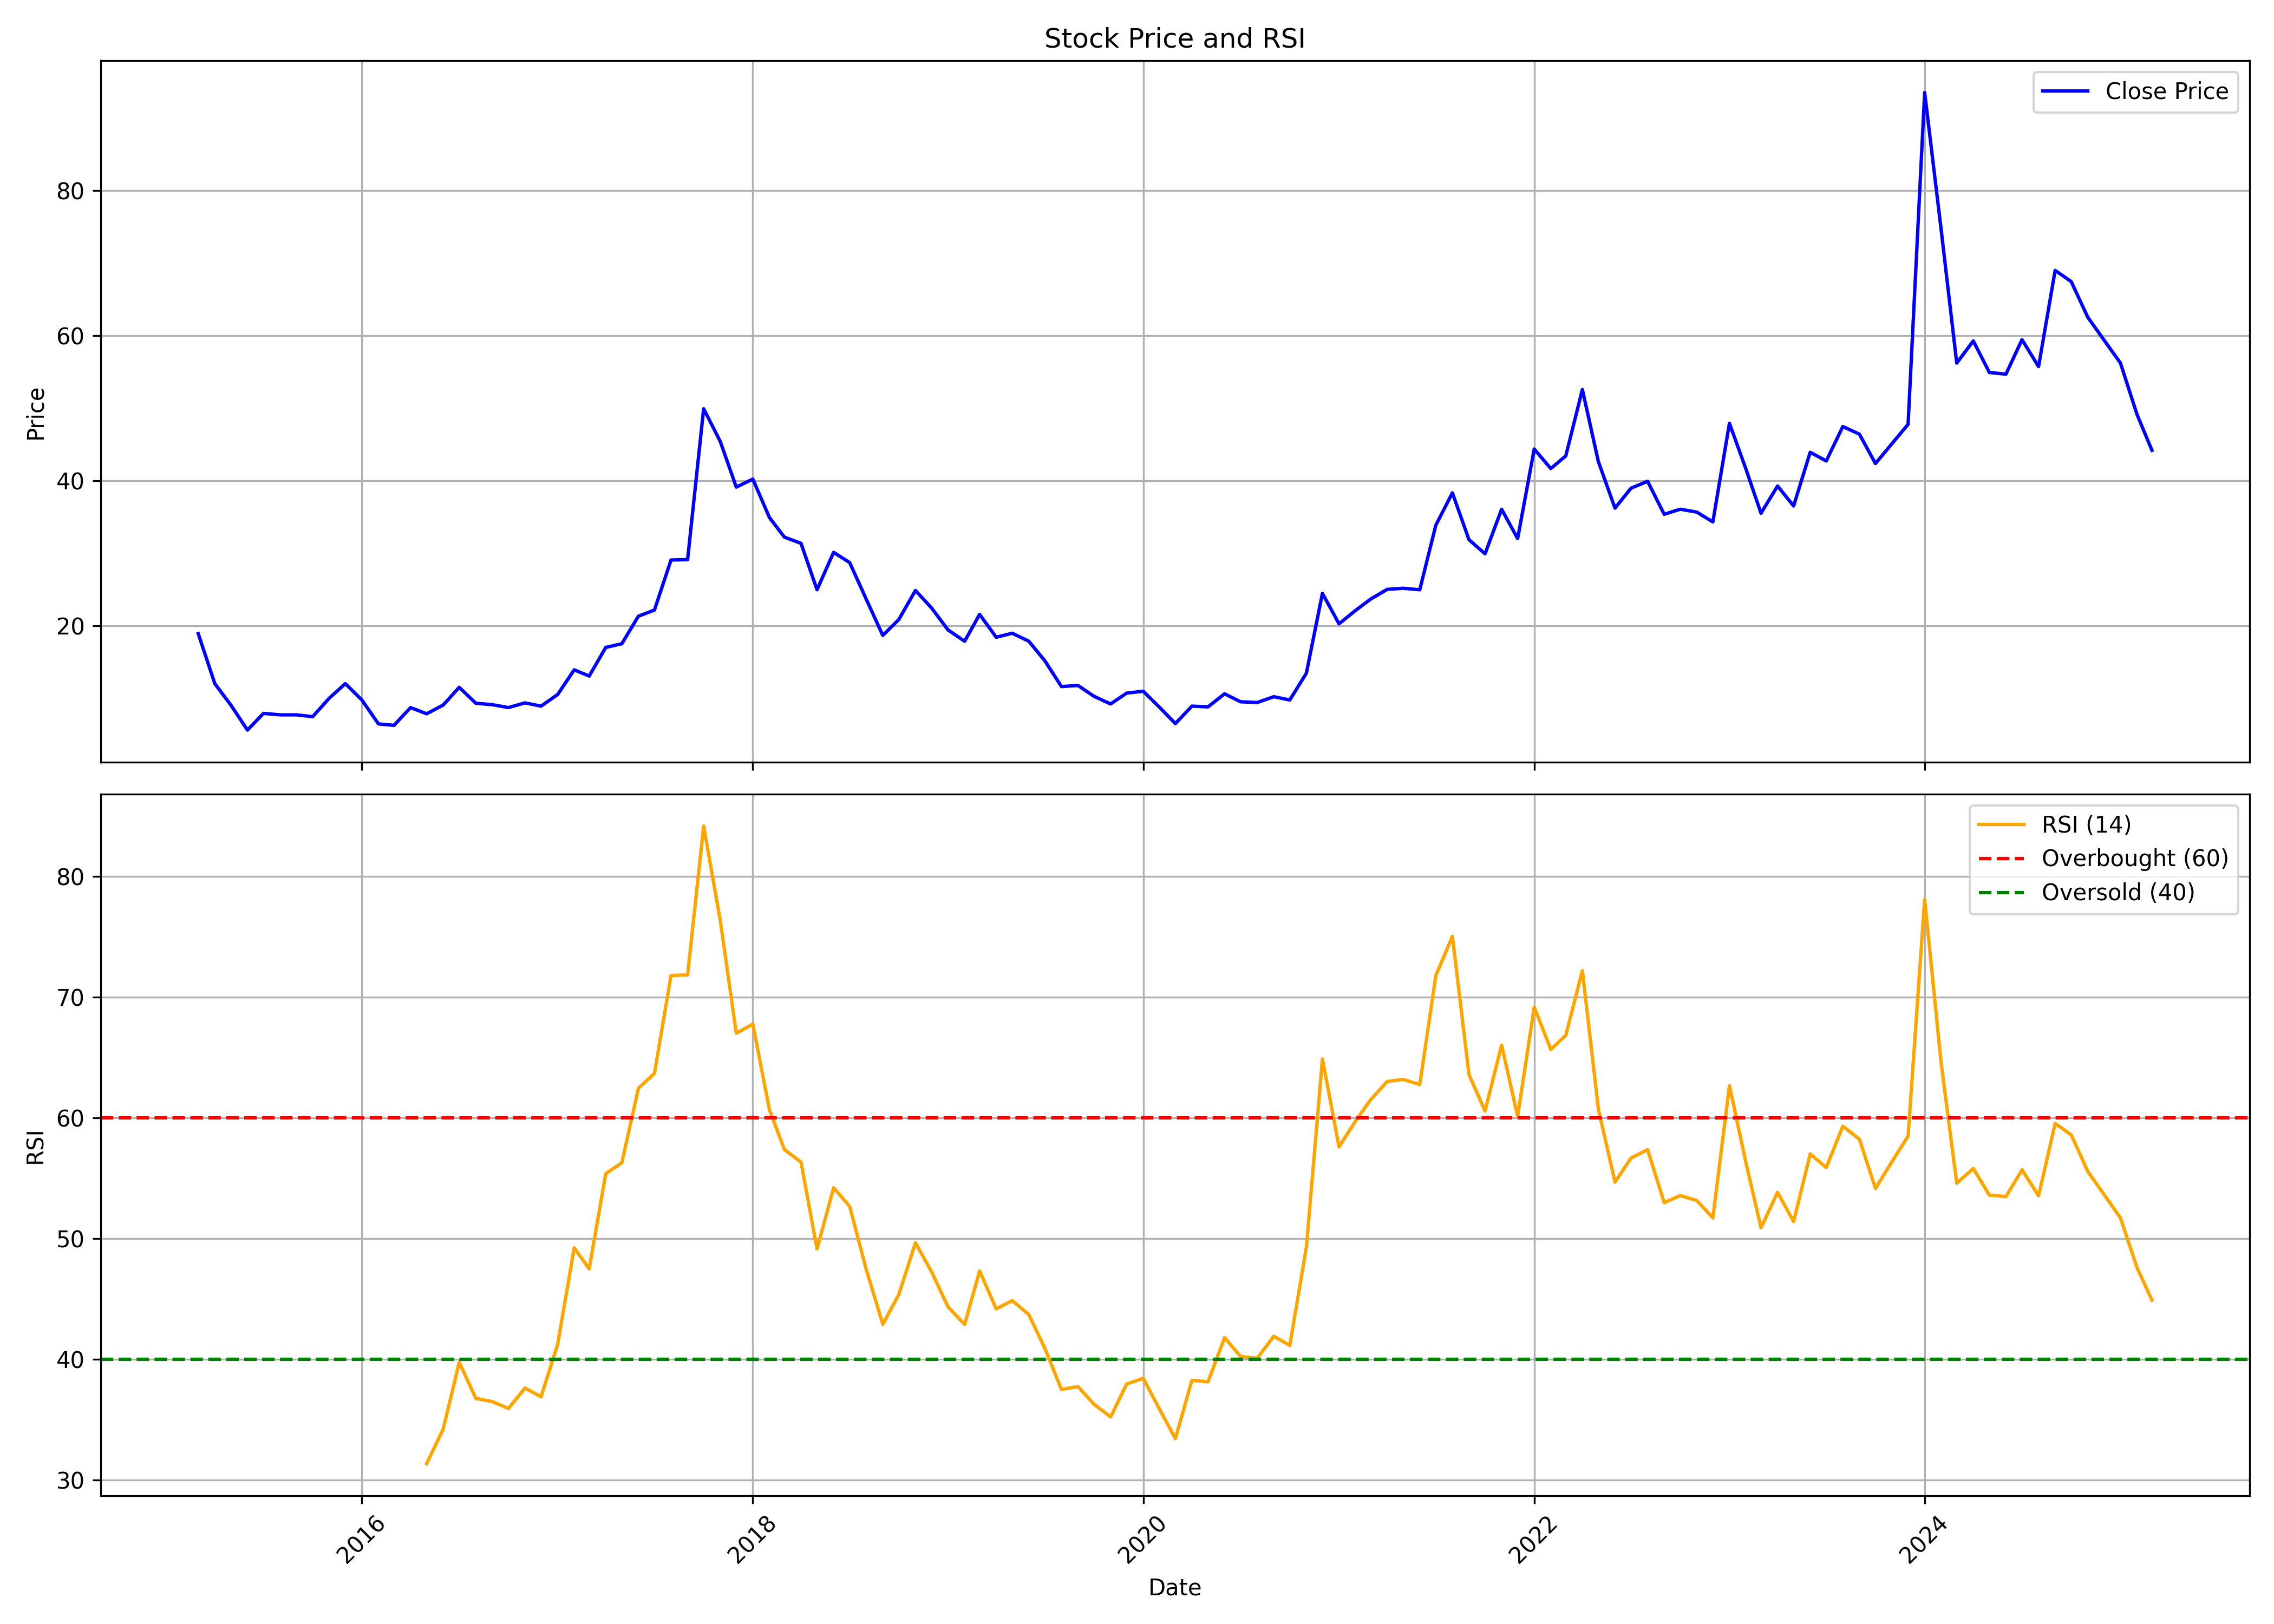

The file beside this chart, header and first rows:
, date, symbol, open, high, low, close, volume, rsi
0, 2015-03-01, MANAKSTEEL, 18.9, 19.8, 17.1, 18.9, 29712, 
1, 2015-04-01, MANAKSTEEL, 18.1, 18.95, 11.15, 12.0, 253579, 
2, 2015-05-01, MANAKSTEEL, 12.0, 12.65, 8.5, 9.05, 191130, 
3, 2015-06-01, MANAKSTEEL, 9.0, 9.05, 5.25, 5.6, 106276, 
4, 2015-07-01, MANAKSTEEL, 5.35, 9.7, 5.35, 7.9, 258087, 
5, 2015-08-01, MANAKSTEEL, 7.9, 8.4, 6.55, 7.7, 115407, 
6, 2015-09-01, MANAKSTEEL, 7.5, 10.0, 7.1, 7.7, 141248, 
7, 2015-10-01, MANAKSTEEL, 7.35, 8.65, 7.3, 7.45, 119241, 
8, 2015-11-01, MANAKSTEEL, 7.2, 10.65, 6.9, 10.0, 104393, 
9, 2015-12-01, MANAKSTEEL, 10.0, 13.45, 9.5, 12.0, 263621, 
10, 2016-01-01, MANAKSTEEL, 11.75, 12.5, 9.25, 9.75, 178177, 
11, 2016-02-01, MANAKSTEEL, 10.0, 10.4, 6.1, 6.45, 161938, 
12, 2016-03-01, MANAKSTEEL, 6.5, 7.0, 5.1, 6.25, 124922, 
13, 2016-04-01, MANAKSTEEL, 6.15, 9.25, 5.65, 8.7, 102752, 
14, 2016-05-01, MANAKSTEEL, 8.7, 9.9, 7.25, 7.85, 97021, 31.37
15, 2016-06-01, MANAKSTEEL, 8.4, 10.4, 7.1, 9.05, 554690, 34.23
16, 2016-07-01, MANAKSTEEL, 9.5, 14.4, 8.3, 11.5, 994804, 39.76
17, 2016-08-01, MANAKSTEEL, 11.5, 11.75, 9.05, 9.3, 207888, 36.77
18, 2016-09-01, MANAKSTEEL, 9.2, 10.85, 8.0, 9.1, 199500, 36.5
19, 2016-10-01, MANAKSTEEL, 8.55, 10.75, 8.4, 8.7, 328080, 35.94
20, 2016-11-01, MANAKSTEEL, 8.7, 9.75, 7.35, 9.35, 179224, 37.63
21, 2016-12-01, MANAKSTEEL, 9.75, 10.5, 8.2, 8.9, 98527, 36.9
22, 2017-01-01, MANAKSTEEL, 9.0, 11.95, 8.7, 10.5, 704701, 41.25
23, 2017-02-01, MANAKSTEEL, 10.5, 16.0, 10.15, 13.9, 1136766, 49.24
24, 2017-03-01, MANAKSTEEL, 13.45, 14.85, 12.45, 13.05, 997136, 47.5
25, 2017-04-01, MANAKSTEEL, 12.75, 19.8, 12.75, 17.0, 1362658, 55.39
26, 2017-05-01, MANAKSTEEL, 17.0, 22.7, 16.75, 17.5, 1811971, 56.29
27, 2017-06-01, MANAKSTEEL, 17.5, 22.1, 16.25, 21.3, 1810129, 62.46
28, 2017-07-01, MANAKSTEEL, 21.0, 27.75, 21.0, 22.15, 1780462, 63.69
29, 2017-08-01, MANAKSTEEL, 22.05, 30.0, 17.2, 29.05, 1759922, 71.8
30, 2017-09-01, MANAKSTEEL, 29.35, 36.5, 28.1, 29.1, 1730017, 71.85
31, 2017-10-01, MANAKSTEEL, 29.1, 49.9, 28.55, 49.9, 3668122, 84.18
32, 2017-11-01, MANAKSTEEL, 53.45, 54.35, 40.6, 45.4, 3209782, 76.38
33, 2017-12-01, MANAKSTEEL, 46.85, 46.85, 35.95, 39.1, 863061, 67.03
34, 2018-01-01, MANAKSTEEL, 38.15, 51.25, 37.5, 40.2, 1780419, 67.77
35, 2018-02-01, MANAKSTEEL, 40.05, 41.65, 32.65, 34.9, 1241890, 60.68
36, 2018-03-01, MANAKSTEEL, 34.05, 36.5, 26.5, 32.2, 2617279, 57.39
37, 2018-04-01, MANAKSTEEL, 32.6, 36.7, 29.35, 31.35, 5915541, 56.35
38, 2018-05-01, MANAKSTEEL, 31.35, 32.5, 23.4, 24.95, 3477746, 49.15
39, 2018-06-01, MANAKSTEEL, 24.25, 32.0, 23.0, 30.1, 2671702, 54.22
40, 2018-07-01, MANAKSTEEL, 29.55, 31.85, 25.65, 28.7, 972410, 52.68
41, 2018-08-01, MANAKSTEEL, 28.55, 29.45, 21.8, 23.65, 345584, 47.45
42, 2018-09-01, MANAKSTEEL, 23.6, 27.9, 18.05, 18.65, 390442, 42.91
43, 2018-10-01, MANAKSTEEL, 18.0, 21.95, 15.55, 20.85, 1167929, 45.39
44, 2018-11-01, MANAKSTEEL, 20.9, 27.6, 18.4, 24.85, 1897041, 49.66
45, 2018-12-01, MANAKSTEEL, 24.9, 27.5, 21.75, 22.45, 1696187, 47.27
46, 2019-01-01, MANAKSTEEL, 22.0, 23.35, 17.25, 19.4, 959323, 44.35
47, 2019-02-01, MANAKSTEEL, 19.25, 20.45, 17.25, 17.85, 576631, 42.9
48, 2019-03-01, MANAKSTEEL, 17.75, 24.75, 17.05, 21.55, 1445695, 47.33
49, 2019-04-01, MANAKSTEEL, 21.65, 22.95, 18.05, 18.4, 130492, 44.19
50, 2019-05-01, MANAKSTEEL, 18.4, 21.25, 15.4, 18.95, 270302, 44.87
51, 2019-06-01, MANAKSTEEL, 18.25, 20.5, 16.6, 17.85, 126735, 43.71
52, 2019-07-01, MANAKSTEEL, 17.8, 19.45, 11.6, 15.15, 418691, 40.91
53, 2019-08-01, MANAKSTEEL, 14.95, 17.2, 10.55, 11.6, 160053, 37.51
54, 2019-09-01, MANAKSTEEL, 11.6, 13.8, 11.0, 11.75, 120997, 37.75
55, 2019-10-01, MANAKSTEEL, 12.65, 12.65, 9.55, 10.25, 119229, 36.28
56, 2019-11-01, MANAKSTEEL, 10.75, 11.9, 8.9, 9.2, 199685, 35.24
57, 2019-12-01, MANAKSTEEL, 9.0, 15.75, 7.1, 10.7, 4556210, 37.97
58, 2020-01-01, MANAKSTEEL, 10.6, 15.5, 10.6, 10.95, 891729, 38.43
59, 2020-02-01, MANAKSTEEL, 10.95, 11.5, 8.55, 8.7, 467380, 35.83
... 61 more rows
